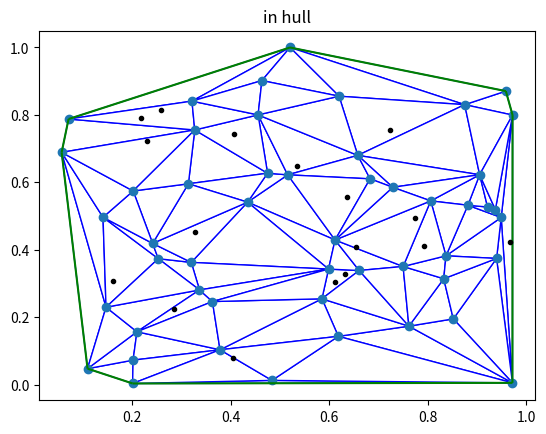

The matplotlib source for this figure: (Note: this script raises an exception after producing the figure.)
# Resources
# https://stackoverflow.com/questions/27270477/3d-convex-hull-from-point-cloud

# Plan
# I want to create an array of cell objects (e.g. 5x5)
# Each cell has a 3D position and orientation (6 numbers)
# x,y,z,theta,phi,psi

import numpy as np
import matplotlib.pyplot as plt
from mpl_toolkits.mplot3d import Axes3D
from scipy.spatial import ConvexHull
from scipy.spatial import Delaunay
from matplotlib.collections import PolyCollection, LineCollection
from scipy.spatial import Delaunay


def in_hull(p, hull):
    """
    Test if points in `p` are in `hull`

    `p` should be a `NxK` coordinates of `N` points in `K` dimensions
    `hull` is either a scipy.spatial.Delaunay object or the `MxK` array of the
    coordinates of `M` points in `K`dimensions for which Delaunay triangulation
    will be computed
    """
    if not isinstance(hull, Delaunay):
        hull = Delaunay(hull)
    return hull.find_simplex(p) >= 0


def plot_in_hull_2D(p, hull):
    """
    Plot `in_hull` for 2d data
    """
    if not isinstance(hull, Delaunay):
        hull = Delaunay(hull)
    # plot triangulation
    poly = PolyCollection(hull.points[hull.simplices], facecolors='w', edgecolors='b')
    plt.clf()
    plt.title('in hull')
    plt.gca().add_collection(poly)
    plt.plot(hull.points[:, 0], hull.points[:, 1], 'o')
    # plot the convex hull
    edges = set()
    edge_points = []

    def add_edge(i, j):
        """Add a line between the i-th and j-th points, if not in the list already"""
        if (i, j) in edges or (j, i) in edges:
            # already added
            return
        edges.add((i, j))
        edge_points.append(hull.points[[i, j]])

    for ia, ib in hull.convex_hull:
        add_edge(ia, ib)

    lines = LineCollection(edge_points, color='g')
    plt.gca().add_collection(lines)
    plt.show()

    # plot tested points `p` - black are inside hull, red outside
    inside = in_hull(p, hull)
    plt.plot(p[inside, 0], p[inside, 1], '.k')
    plt.plot(p[-inside, 0], p[-inside, 1], '.r')


if __name__ == '__main__':
    # Create a single cell, fixed at the (0, 0, 0) origin point
    cell_center = np.array([0,0,0])
    tested = np.random.rand(20, 3)
    cloud = np.random.rand(50, 3)
    # print(cloud[0])
    # print(type(cloud[0]))
    #
    # print(in_hull(cell_center, cloud))

    tested_2d = np.random.rand(20, 2)
    cloud_2d = np.random.rand(50, 2)
    print(plot_in_hull_2D(tested_2d, cloud_2d))
